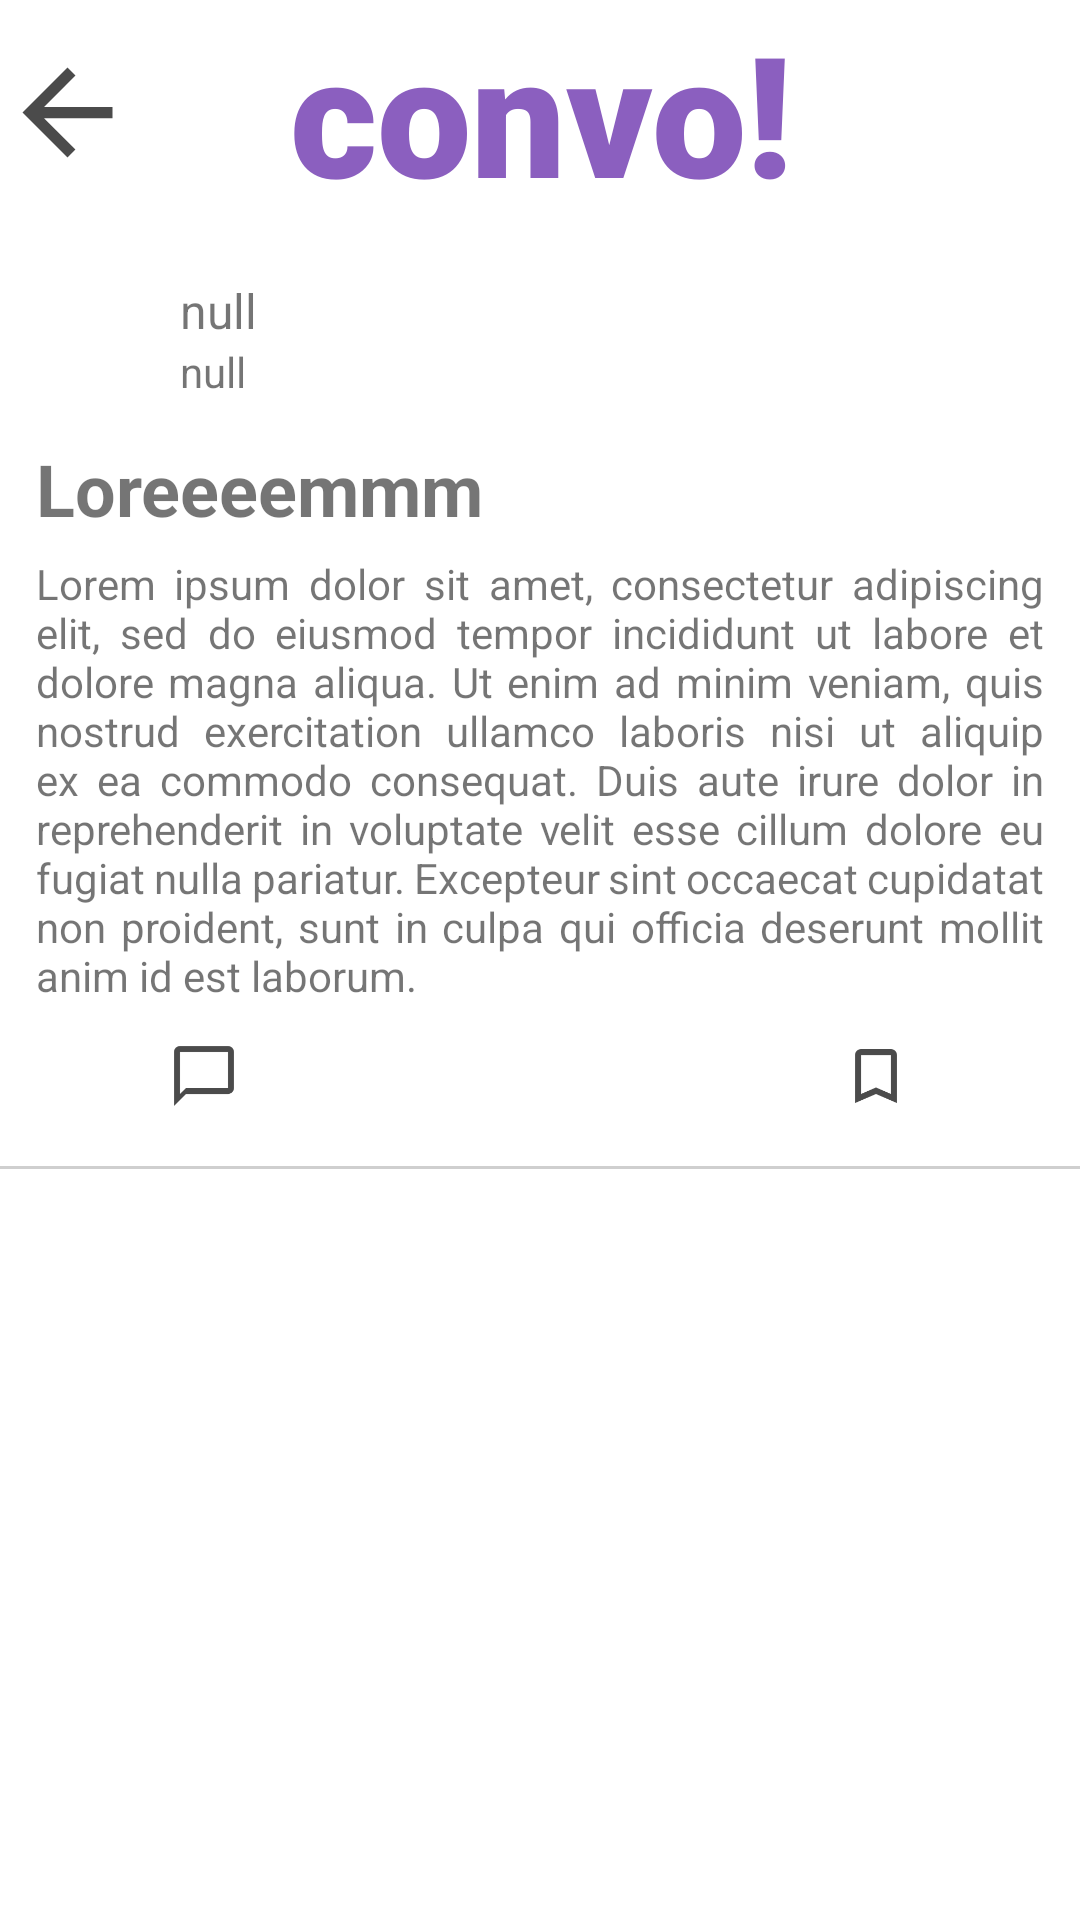

Reconstruct the res/layout file that produces this screen, plus the resources it refers to.
<!-- AndroidManifest.xml: application theme Theme.Convoapp -->
<!-- res/layout/activity_detailed_post.xml -->
<?xml version="1.0" encoding="utf-8"?>
<LinearLayout xmlns:android="http://schemas.android.com/apk/res/android"
    xmlns:tools="http://schemas.android.com/tools"
    android:layout_width="match_parent"
    android:layout_height="match_parent"
    android:orientation="vertical"
    tools:context=".activities.detailed_post">

    <include
        android:id="@+id/top_navigation_bar"
        layout="@layout/top_navigation_bar_back"
        android:layout_width="match_parent"
        android:layout_height="wrap_content" />

    <include layout="@layout/post_card" />


</LinearLayout>
<!-- res/layout/top_navigation_bar_back.xml (included above) -->
<?xml version="1.0" encoding="utf-8"?>
<GridLayout xmlns:android="http://schemas.android.com/apk/res/android"
    android:layout_width="match_parent"
    android:layout_height="72dp">

    <ImageView
        android:id="@+id/back_button"
        android:layout_width="0dp"
        android:layout_height="48dp"
        android:layout_columnWeight="0.1"
        android:layout_gravity="center_vertical"
        android:foreground="@drawable/clicked"
        android:src="@drawable/baseline_arrow_back_24" />

    <TextView
        android:layout_width="0dp"
        android:layout_height="wrap_content"
        android:layout_columnWeight="0.6"
        android:fontFamily="sans-serif-black"
        android:text="convo!"
        android:gravity="center"
        android:textColor="@color/day_medium_purple"
        android:textSize="56dp"
        android:textStyle="bold" />

    <LinearLayout
        android:layout_width="0dp"
        android:layout_height="48dp"
        android:layout_columnWeight="0.1" />

</GridLayout>
<!-- res/layout/post_card.xml (included above) -->
<?xml version="1.0" encoding="utf-8"?>
<LinearLayout xmlns:android="http://schemas.android.com/apk/res/android"
    android:layout_width="match_parent"
    android:layout_height="wrap_content"
    android:foreground="@drawable/clicked"
    android:orientation="vertical">

    <LinearLayout
        android:layout_width="match_parent"
        android:layout_height="wrap_content"
        android:orientation="vertical"
        android:padding="12dp">

        <LinearLayout
            android:id="@+id/user_container"
            android:layout_width="match_parent"
            android:layout_height="wrap_content"
            android:layout_marginVertical="6dp"
            android:foreground="@drawable/clicked"
            android:orientation="horizontal">

            <ImageView
                android:layout_width="48dp"
                android:layout_height="48dp"
                android:src="@drawable/baseline_person_outline_24" />

            <LinearLayout
                android:layout_width="match_parent"
                android:layout_height="wrap_content"
                android:orientation="vertical">

                <TextView
                    android:id="@+id/post_person_name"
                    android:layout_width="match_parent"
                    android:layout_height="match_parent"
                    android:text="null"
                    android:textSize="16sp" />

                <TextView
                    android:id="@+id/post_username"
                    android:layout_width="match_parent"
                    android:layout_height="match_parent"
                    android:text="null" />

            </LinearLayout>

        </LinearLayout>

        <LinearLayout
            android:layout_width="match_parent"
            android:layout_height="wrap_content"
            android:orientation="vertical">

            <TextView
                android:id="@+id/post_title"
                android:layout_width="match_parent"
                android:layout_height="wrap_content"
                android:text="Loreeeemmm"
                android:textSize="24dp"
                android:textStyle="bold" />

            <TextView
                android:id="@+id/post_body"
                android:layout_width="match_parent"
                android:layout_height="wrap_content"
                android:layout_marginVertical="6dp"
                android:justificationMode="inter_word"
                android:text="Lorem ipsum dolor sit amet, consectetur adipiscing elit, sed do eiusmod tempor incididunt ut labore et dolore magna aliqua. Ut enim ad minim veniam, quis nostrud exercitation ullamco laboris nisi ut aliquip ex ea commodo consequat. Duis aute irure dolor in reprehenderit in voluptate velit esse cillum dolore eu fugiat nulla pariatur. Excepteur sint occaecat cupidatat non proident, sunt in culpa qui officia deserunt mollit anim id est laborum." />

            <GridLayout
                android:layout_width="match_parent"
                android:layout_height="wrap_content"
                android:layout_marginVertical="6dp">

                <ImageView
                    android:id="@+id/comment_button"
                    android:layout_width="0dp"
                    android:layout_height="24dp"
                    android:layout_columnWeight="0.3"
                    android:foreground="@drawable/clicked"
                    android:src="@drawable/baseline_chat_bubble_outline_24" />

                <ImageView
                    android:id="@+id/like_button"
                    android:layout_width="0dp"
                    android:layout_height="24dp"
                    android:layout_columnWeight="0.3"
                    android:foreground="@drawable/clicked"
                    android:src="@drawable/baseline_favorite_border_24" />

                <ImageView
                    android:id="@+id/save_button"
                    android:layout_width="0dp"
                    android:layout_height="24dp"
                    android:layout_columnWeight="0.3"
                    android:foreground="@drawable/clicked"
                    android:src="@drawable/baseline_bookmark_border_24" />

            </GridLayout>

        </LinearLayout>

    </LinearLayout>

    <View
        android:layout_width="match_parent"
        android:layout_height="1dp"
        android:background="#cfcfcf" />

</LinearLayout>
<!-- resources referenced by this layout -->
<resources>
  <color name="day_medium_purple">#8B5FBF</color>
  <!-- drawable baseline_arrow_back_24 (drawable) -->
  <vector android:autoMirrored="true" android:height="24dp"
      android:tint="#4B4B4B" android:viewportHeight="24"
      android:viewportWidth="24" android:width="24dp" xmlns:android="http://schemas.android.com/apk/res/android">
      <path android:fillColor="@android:color/white" android:pathData="M20,11H7.83l5.59,-5.59L12,4l-8,8 8,8 1.41,-1.41L7.83,13H20v-2z"/>
  </vector>
  <!-- drawable baseline_bookmark_border_24 (drawable) -->
  <vector android:height="24dp" android:tint="#4B4B4B"
      android:viewportHeight="24" android:viewportWidth="24"
      android:width="24dp" xmlns:android="http://schemas.android.com/apk/res/android">
      <path android:fillColor="@android:color/white" android:pathData="M17,3L7,3c-1.1,0 -1.99,0.9 -1.99,2L5,21l7,-3 7,3L19,5c0,-1.1 -0.9,-2 -2,-2zM17,18l-5,-2.18L7,18L7,5h10v13z"/>
  </vector>
  <!-- drawable baseline_chat_bubble_outline_24 (drawable) -->
  <vector android:height="24dp" android:tint="#4B4B4B"
      android:viewportHeight="24" android:viewportWidth="24"
      android:width="24dp" xmlns:android="http://schemas.android.com/apk/res/android">
      <path android:fillColor="@android:color/white" android:pathData="M20,2L4,2c-1.1,0 -2,0.9 -2,2v18l4,-4h14c1.1,0 2,-0.9 2,-2L22,4c0,-1.1 -0.9,-2 -2,-2zM20,16L6,16l-2,2L4,4h16v12z"/>
  </vector>
  <!-- drawable clicked (drawable) -->
  <ripple xmlns:android="http://schemas.android.com/apk/res/android"
      android:color="@color/grey"
      android:alpha="-2">
  
  </ripple>
  <style name="Theme.Convoapp" parent="Theme.MaterialComponents.DayNight.NoActionBar">
          
          <item name="colorPrimary">@color/day_medium_purple</item>
          <item name="colorPrimaryVariant">@color/day_dark_purple</item>
          <item name="colorOnPrimary">@color/white</item>
          
          <item name="colorSecondary">@color/night_light_purple</item>
          <item name="colorSecondaryVariant">@color/night_medium_purple</item>
          <item name="colorOnSecondary">@color/black</item>
          
          <item name="android:statusBarColor">?attr/colorPrimaryVariant</item>
          <item name="colorOnBackground">@color/white</item>
          <item name="android:colorForeground">@color/text_black</item>
      </style>
  <color name="grey">#4B4B4B</color>
  <color name="day_dark_purple">#563D7C</color>
  <color name="white">#FFFFFFFF</color>
  <color name="night_light_purple">#7B58A9</color>
  <color name="night_medium_purple">#694A94</color>
  <color name="black">#121212</color>
  <color name="text_black">#000000</color>
</resources>
